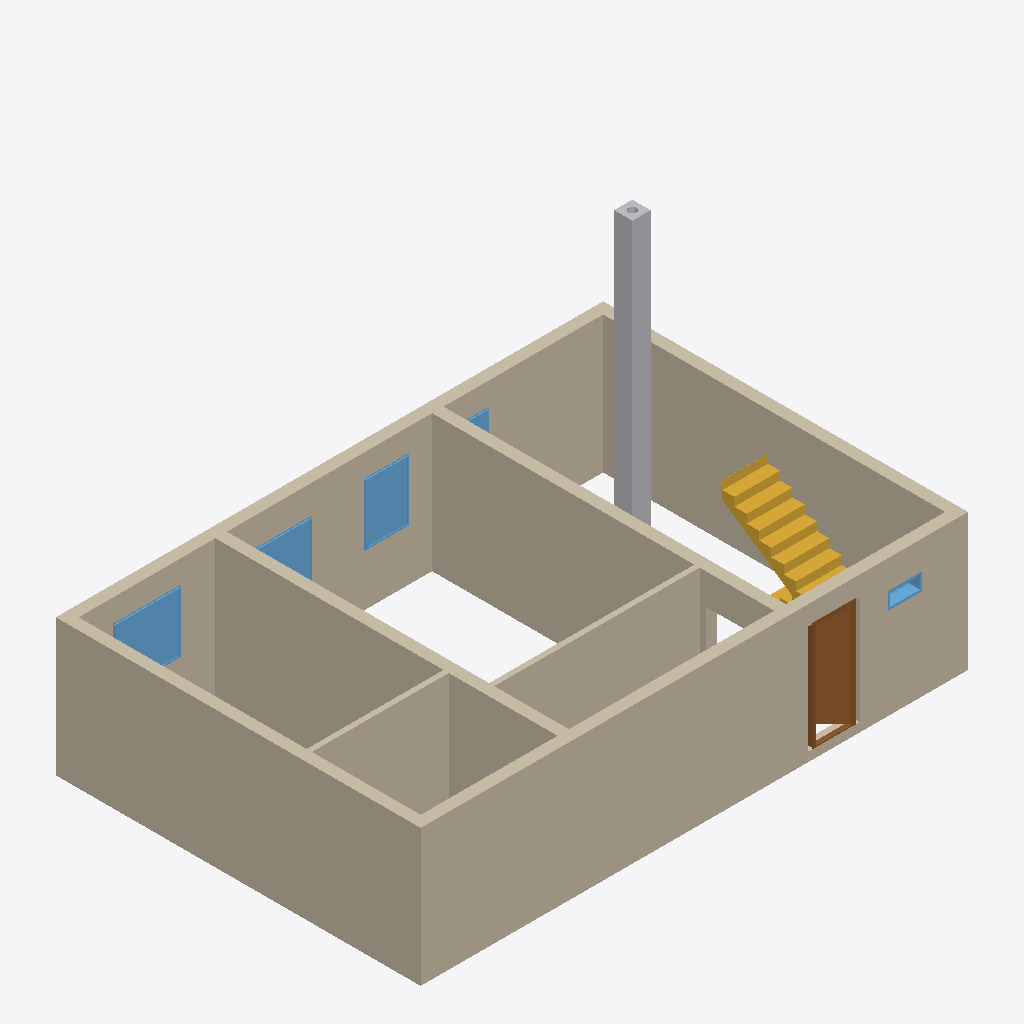
Isometric view of an IFC building model (IFC-SPF (STEP), schema IFC4, length unit metre), seen from the south-west, elements coloured by IFC class: 8 walls (beige), 5 windows (light blue), 2 stairs (yellow), 1 other element (light grey), 1 door (brown).
Extent 12.0 m × 8.0 m × 8.0 m (x, y, z). Storeys (1): Ground floor at 0.00 m. Elements (18): 8 IfcWall, 5 IfcWindow, 2 IfcStair, 1 IfcChimney, 1 IfcDoor, 1 IfcSlab.

HEADER;
FILE_DESCRIPTION(('ViewDefinition[DesignTransferView]'),'2;1');
FILE_NAME('/dev/null','2026-08-06T10:44:19+02:00',(''),(''),'IfcOpenShell 0.8.5','IfcOpenShell 0.8.5','Nobody');
FILE_SCHEMA(('IFC4'));
ENDSEC;
DATA;
#1=IFCPROJECT('3TtrWoVCnCpelBJbiiAZWG',$,'My house',$,$,$,$,(#10,#15),#5);
#19=IFCSITE('1fZYM9LBH2ZOKLaVGjwzEn',$,'Site',$,$,#27,$,$,$,$,$,$,$,$);
#20=IFCBUILDING('3CAgs7JC50Sx2cgSwPyIzl',$,'My house',$,$,#32,$,$,$,$,$,$);
#33=IFCBUILDINGSTOREY('00rQbEu4L07OJPEyNGfgLt',$,'Ground floor',$,$,#39,$,$,$,0.0);
#57=IFCWALL('2JRlQgtLr5SBhW9WTQmiPR',$,'Wall 1',$,$,#68,#79,$,$);
#134=IFCWALL('2JyPUvgfX4VP6Vz4Xk1rk0',$,'Wall 4',$,$,#143,#154,$,$);
#109=IFCWALL('31B54Q3gP2$hwB0V2Bn6ih',$,'Wall 3',$,$,#118,#129,$,$);
#184=IFCWALL('3Hsh62j6n9mwyVZoKSvTsS',$,'Wall 6',$,$,#193,#204,$,$);
#159=IFCWALL('28k7Pj8q9E0A9zENqyFRVy',$,'Wall 5',$,$,#168,#179,$,$);
#84=IFCWALL('2Cmi$D3jbDxQYFNwY4Ta7Y',$,'Wall 2',$,$,#93,#104,$,$);
#1067=IFCWALL('3LcpWqZ397SO5sWm0hQs2i',$,'Wall 8',$,$,#1076,#1087,$,$);
#1214=IFCCHIMNEY('1naKrqy$DBtwvhJ8u8Q5rL',$,'Main chimney',$,$,#1219,#1234,$,.NOTDEFINED.);
#1041=IFCWALL('1kELJ7pbT7uRco8RLLnGa2',$,'Wall 7',$,$,#1051,#1062,$,$);
#1147=IFCSTAIR('28rk6iP1j9mwlj_lhjOZ13',$,'Main stair',$,$,#1154,$,$,.STRAIGHT_RUN_STAIR.);
#462=IFCDOOR('2TfpHHPxH2TvORhhnH6QjA',$,'Door 1',$,$,#574,#463,$,2.375,0.9,.DOOR.,.SINGLE_SWING_RIGHT.,$);
#969=IFCWINDOW('3OHkj02bz6YPMP2Wfq_d5z',$,'Window 5',$,$,#1040,#1013,$,1.375,1.5,.WINDOW.,.SINGLE_PANEL.,$);
#789=IFCWINDOW('1$N77BnVn01xP8PrnAr0Wx',$,'Window 3',$,$,#860,#833,$,1.375,1.0,.WINDOW.,.SINGLE_PANEL.,$);
#879=IFCWINDOW('1XOjVxvdHDFOtPQFljhrVy',$,'Window 4',$,$,#950,#923,$,1.875,1.5,.WINDOW.,.SINGLE_PANEL.,$);
#609=IFCWINDOW('21auiAIBD5h82HhNd1jDdc',$,'Window 1',$,$,#680,#653,$,0.375,0.75,.WINDOW.,.SINGLE_PANEL.,$);
#699=IFCWINDOW('38ZkeQ2wD9JBfG9ohgOKLg',$,'Window 2',$,$,#770,#743,$,1.375,0.5,.WINDOW.,.SINGLE_PANEL.,$);
#1095=IFCSTAIR('1bODAsAnrBsOddwa00K87a',$,'Main stair',$,$,#1102,$,$,.STRAIGHT_RUN_STAIR.);
ENDSEC;
